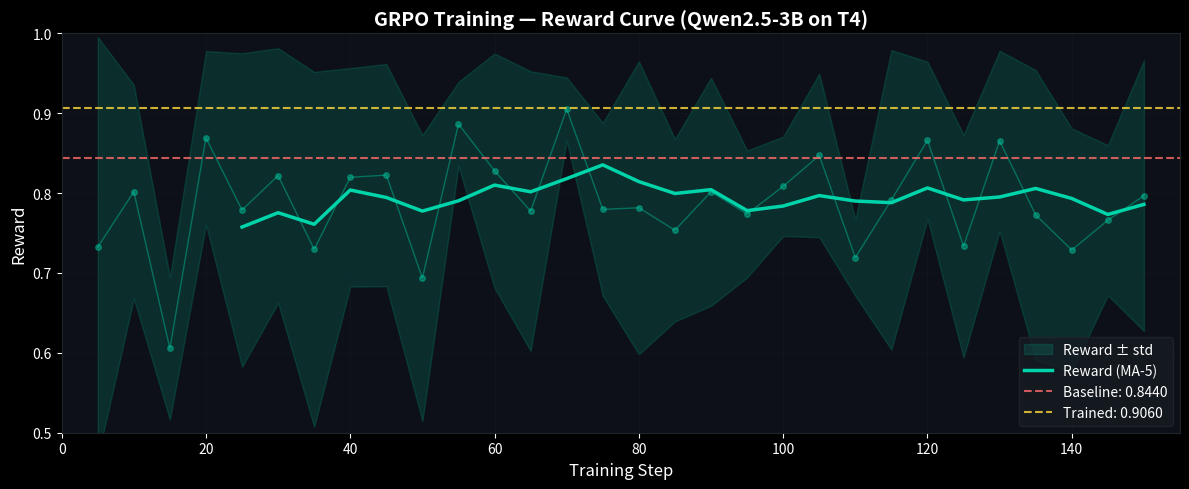

Generate this figure with matplotlib: (Note: this script raises an exception after producing the figure.)
"""Generate training plots from HF Job logs."""
import matplotlib
matplotlib.use('Agg')
import matplotlib.pyplot as plt
import numpy as np

# Data extracted from HF Job logs
steps = [5,10,15,20,25,30,35,40,45,50,55,60,65,70,75,80,85,90,95,100,105,110,115,120,125,130,135,140,145,150]

reward = [0.7323,0.8017,0.6055,0.8691,0.7788,0.8219,0.7295,0.8197,0.8225,0.6936,
          0.8864,0.8279,0.7775,0.9051,0.7796,0.7816,0.7535,0.8016,0.7738,0.8084,
          0.8471,0.7192,0.7915,0.8660,0.7335,0.8653,0.7726,0.7287,0.7660,0.7967]

loss = [0.006937,0.004244,0,0,0.001031,0,0,3.326e-06,0,0,
        1.96e-06,0,0,0.006037,0,0,-0.003372,-0.009105,-0.002732,0,
        0,0,0,0,0.007383,0,0,0.001712,0,-0.00134]

lr = [4.867e-06,4.7e-06,4.533e-06,4.367e-06,4.2e-06,4.033e-06,3.867e-06,3.7e-06,
      3.533e-06,3.367e-06,3.2e-06,3.033e-06,2.867e-06,2.7e-06,2.533e-06,2.367e-06,
      2.2e-06,2.033e-06,1.867e-06,1.7e-06,1.533e-06,1.367e-06,1.2e-06,1.033e-06,
      8.667e-07,7e-07,5.333e-07,3.667e-07,2e-07,3.333e-08]

entropy = [0.03767,0.01489,0.0217,0.01278,0.01804,0.01109,0.0172,0.01297,0.007128,0.0168,
           0.01426,0.01546,0.01645,0.009334,0.01484,0.01393,0.02523,0.01606,0.009443,0.01206,
           0.009715,0.00783,0.01608,0.01636,0.01037,0.005976,0.009209,0.01223,0.01428,0.007718]

reward_std = [0.2633,0.1337,0.0892,0.1087,0.1962,0.1594,0.2222,0.1368,0.1391,0.179,
              0.0528,0.1468,0.175,0.03964,0.1084,0.1833,0.1142,0.1427,0.07948,0.06222,
              0.1024,0.04785,0.1875,0.09843,0.1395,0.1129,0.1813,0.1523,0.094,0.1695]

grad_norm = [1.641,0,0,0,0.0105,0,0,0,0,0,
             0.7188,0,0,0,0,0,0,0.7031,0,0,
             0,0,0,0,0,0,0,0.5547,0,0]

baseline = 0.8440
trained = 0.9060

# Style
plt.style.use('dark_background')
ACCENT = '#00d4aa'
ACCENT2 = '#ff6b6b'
ACCENT3 = '#ffd93d'
ACCENT4 = '#6bcbff'
BG = '#0d1117'
GRID = '#21262d'

# ── Plot 1: Reward Curve ──
fig, ax = plt.subplots(figsize=(12, 5))
fig.patch.set_facecolor(BG)
ax.set_facecolor(BG)

# Moving average
window = 5
reward_ma = np.convolve(reward, np.ones(window)/window, mode='valid')
steps_ma = steps[window-1:]

ax.fill_between(steps, [r-s for r,s in zip(reward, reward_std)],
                [r+s for r,s in zip(reward, reward_std)],
                alpha=0.15, color=ACCENT, label='Reward ± std')
ax.plot(steps, reward, 'o-', color=ACCENT, alpha=0.4, markersize=4, linewidth=1)
ax.plot(steps_ma, reward_ma, '-', color=ACCENT, linewidth=2.5, label=f'Reward (MA-{window})')
ax.axhline(y=baseline, color=ACCENT2, linestyle='--', linewidth=1.5, alpha=0.8, label=f'Baseline: {baseline:.4f}')
ax.axhline(y=trained, color=ACCENT3, linestyle='--', linewidth=1.5, alpha=0.8, label=f'Trained: {trained:.4f}')

ax.set_xlabel('Training Step', fontsize=12, color='white')
ax.set_ylabel('Reward', fontsize=12, color='white')
ax.set_title('GRPO Training — Reward Curve (Qwen2.5-3B on T4)', fontsize=14, color='white', fontweight='bold')
ax.legend(loc='lower right', fontsize=10, facecolor='#161b22', edgecolor=GRID)
ax.grid(True, alpha=0.2, color=GRID)
ax.set_xlim(0, 155)
ax.set_ylim(0.5, 1.0)
ax.tick_params(colors='white')
for spine in ax.spines.values():
    spine.set_color(GRID)

plt.tight_layout()
plt.savefig('training_plots/reward_curve.png', dpi=150, bbox_inches='tight', facecolor=BG)
print('Saved reward_curve.png')

# ── Plot 2: Loss Curve ──
fig, ax = plt.subplots(figsize=(12, 5))
fig.patch.set_facecolor(BG)
ax.set_facecolor(BG)

ax.plot(steps, loss, 'o-', color=ACCENT2, markersize=4, linewidth=1.5, label='Policy Loss')
ax.axhline(y=0, color='white', linestyle='-', linewidth=0.5, alpha=0.3)
ax.set_xlabel('Training Step', fontsize=12, color='white')
ax.set_ylabel('Loss', fontsize=12, color='white')
ax.set_title('GRPO Training — Policy Loss', fontsize=14, color='white', fontweight='bold')
ax.legend(loc='upper right', fontsize=10, facecolor='#161b22', edgecolor=GRID)
ax.grid(True, alpha=0.2, color=GRID)
ax.set_xlim(0, 155)
ax.tick_params(colors='white')
for spine in ax.spines.values():
    spine.set_color(GRID)

plt.tight_layout()
plt.savefig('training_plots/loss_curve.png', dpi=150, bbox_inches='tight', facecolor=BG)
print('Saved loss_curve.png')

# ── Plot 3: Combined 2x2 Dashboard ──
fig, axes = plt.subplots(2, 2, figsize=(14, 10))
fig.patch.set_facecolor(BG)
fig.suptitle('GRPO Training Dashboard — Qwen2.5-3B-Instruct on T4', fontsize=16, color='white', fontweight='bold', y=0.98)

for ax in axes.flat:
    ax.set_facecolor(BG)
    ax.grid(True, alpha=0.2, color=GRID)
    ax.tick_params(colors='white')
    for spine in ax.spines.values():
        spine.set_color(GRID)

# Reward
ax = axes[0, 0]
ax.fill_between(steps, [r-s for r,s in zip(reward, reward_std)],
                [r+s for r,s in zip(reward, reward_std)],
                alpha=0.15, color=ACCENT)
ax.plot(steps, reward, 'o-', color=ACCENT, alpha=0.4, markersize=3, linewidth=1)
ax.plot(steps_ma, reward_ma, '-', color=ACCENT, linewidth=2.5)
ax.axhline(y=baseline, color=ACCENT2, linestyle='--', linewidth=1.5, alpha=0.7)
ax.axhline(y=trained, color=ACCENT3, linestyle='--', linewidth=1.5, alpha=0.7)
ax.set_ylabel('Reward', color='white')
ax.set_title('Reward', color='white', fontweight='bold')
ax.set_ylim(0.5, 1.0)
ax.text(152, baseline+0.01, f'{baseline}', color=ACCENT2, fontsize=9, ha='right')
ax.text(152, trained+0.01, f'{trained}', color=ACCENT3, fontsize=9, ha='right')

# Loss
ax = axes[0, 1]
ax.plot(steps, loss, 'o-', color=ACCENT2, markersize=3, linewidth=1.5)
ax.axhline(y=0, color='white', linestyle='-', linewidth=0.5, alpha=0.3)
ax.set_ylabel('Loss', color='white')
ax.set_title('Policy Loss', color='white', fontweight='bold')

# Learning Rate
ax = axes[1, 0]
ax.plot(steps, [l*1e6 for l in lr], 'o-', color=ACCENT3, markersize=3, linewidth=1.5)
ax.set_xlabel('Step', color='white')
ax.set_ylabel('LR (×10⁻⁶)', color='white')
ax.set_title('Learning Rate Schedule', color='white', fontweight='bold')

# Entropy
ax = axes[1, 1]
ax.plot(steps, entropy, 'o-', color=ACCENT4, markersize=3, linewidth=1.5)
ax.set_xlabel('Step', color='white')
ax.set_ylabel('Entropy', color='white')
ax.set_title('Policy Entropy', color='white', fontweight='bold')

plt.tight_layout(rect=[0, 0, 1, 0.96])
plt.savefig('training_plots/training_dashboard.png', dpi=150, bbox_inches='tight', facecolor=BG)
print('Saved training_dashboard.png')

# ── Plot 4: Baseline vs Trained bar chart ──
fig, ax = plt.subplots(figsize=(8, 5))
fig.patch.set_facecolor(BG)
ax.set_facecolor(BG)

bars = ax.bar(['Baseline\n(Qwen2.5-3B)', 'GRPO-Trained\n(150 steps)'], [baseline, trained],
              color=[ACCENT2, ACCENT], width=0.5, edgecolor='white', linewidth=0.5)

for bar, val in zip(bars, [baseline, trained]):
    ax.text(bar.get_x() + bar.get_width()/2, bar.get_height() + 0.01,
            f'{val:.4f}', ha='center', va='bottom', fontsize=14, fontweight='bold', color='white')

# Arrow showing delta
ax.annotate(f'+{trained-baseline:.4f}\n(+{(trained-baseline)/baseline*100:.1f}%)',
            xy=(1, trained), xytext=(1.35, (baseline+trained)/2),
            fontsize=12, color=ACCENT3, fontweight='bold',
            arrowprops=dict(arrowstyle='->', color=ACCENT3, lw=2),
            ha='center', va='center')

ax.set_ylabel('Mean Reward', fontsize=12, color='white')
ax.set_title('Baseline vs GRPO-Trained Performance', fontsize=14, color='white', fontweight='bold')
ax.set_ylim(0, 1.1)
ax.grid(True, alpha=0.2, color=GRID, axis='y')
ax.tick_params(colors='white')
for spine in ax.spines.values():
    spine.set_color(GRID)

plt.tight_layout()
plt.savefig('training_plots/baseline_vs_trained.png', dpi=150, bbox_inches='tight', facecolor=BG)
print('Saved baseline_vs_trained.png')

print('\nAll plots generated!')
